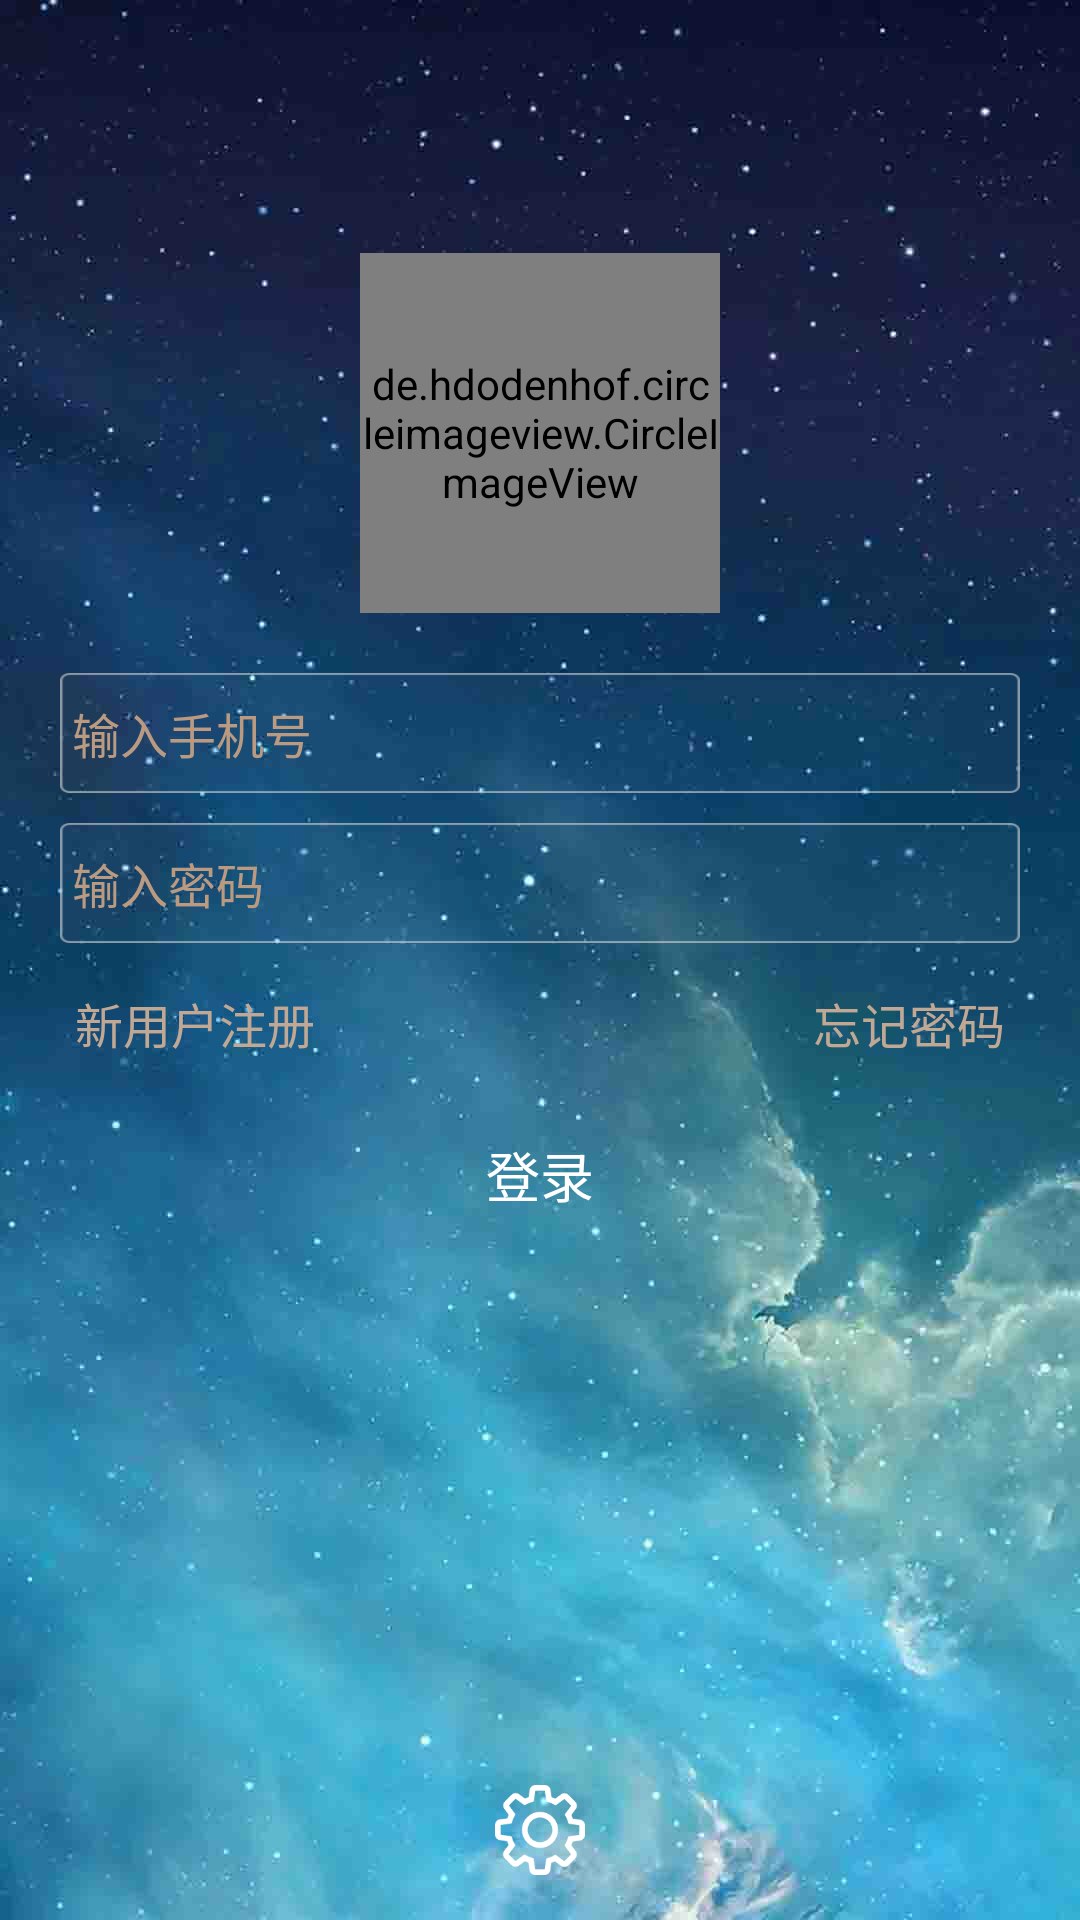

Here is an Android app screen rendered from its layout file. Give the layout XML and the strings, colors and styles it references.
<!-- AndroidManifest.xml: application theme BlueTheme -->
<!-- res/layout/activity_login_register.xml -->
<?xml version="1.0" encoding="utf-8"?>
<FrameLayout xmlns:android="http://schemas.android.com/apk/res/android"
    android:layout_width="match_parent"
    android:layout_height="match_parent"
    android:background="@drawable/bg_login"
    android:focusable="true"
    android:focusableInTouchMode="true"
    android:orientation="vertical">

    <include
        layout="@layout/layout_register"
        android:layout_width="match_parent"
        android:layout_height="match_parent"
        android:gravity="center"
        android:orientation="vertical"
        android:visibility="gone" />

    <include
        layout="@layout/layout_login"
        android:layout_width="match_parent"
        android:layout_height="match_parent"
        android:gravity="center"
        android:orientation="vertical"
        android:visibility="visible" />

    <ImageView
        android:id="@+id/ivSetServer"
        android:layout_width="@dimen/dp_30"
        android:layout_height="@dimen/dp_30"
        android:layout_gravity="bottom|center_horizontal"
        android:layout_margin="@dimen/dp_15"
        android:contentDescription="@null"
        android:src="@drawable/icon_setting" />

</FrameLayout>
<!-- res/layout/layout_register.xml (included above) -->
<?xml version="1.0" encoding="utf-8"?>
<LinearLayout xmlns:android="http://schemas.android.com/apk/res/android"
    xmlns:app="http://schemas.android.com/apk/res-auto"
    android:id="@+id/ll_register"
    android:layout_width="match_parent"
    android:layout_height="match_parent"
    android:background="@drawable/bg_login"
    android:gravity="center"
    android:orientation="vertical"
    android:paddingLeft="@dimen/dp_20"
    android:paddingRight="@dimen/dp_20">

    <EditText
        android:id="@+id/et_phoneNumber_register"
        style="@style/AppTheme.EditText.Big"
        android:layout_width="match_parent"
        android:layout_height="@dimen/dp_40"
        android:layout_marginTop="@dimen/dp_20"
        android:drawableStart="@drawable/selector_ic_person"
        android:hint="@string/input_phoneNumber"
        android:inputType="phone"
        android:maxLength="11"
        android:textColor="@color/white" />

    <EditText
        android:id="@+id/et_passWord_register"
        style="@style/AppTheme.EditText.Big"
        android:layout_width="match_parent"
        android:layout_height="@dimen/dp_40"
        android:layout_marginTop="@dimen/dp_10"
        android:drawableStart="@drawable/selector_ic_lock"
        android:hint="@string/InputPassword"
        android:inputType="textPassword"
        android:maxLength="20"
        android:textColor="@color/white" />

    <EditText
        android:id="@+id/et_confirm_register"
        style="@style/AppTheme.EditText.Big"
        android:layout_width="match_parent"
        android:layout_height="@dimen/dp_40"
        android:layout_marginTop="@dimen/dp_10"
        android:drawableStart="@drawable/selector_ic_lock_outline"
        android:hint="@string/ConfirmPassword"
        android:inputType="textPassword"
        android:maxLength="20"
        android:textColor="@color/white" />

    <RelativeLayout
        android:layout_width="match_parent"
        android:layout_height="wrap_content"
        android:layout_marginTop="@dimen/dp_10">

        <TextView
            android:id="@+id/tv_showLogin"
            android:layout_width="wrap_content"
            android:layout_height="wrap_content"
            android:layout_alignParentStart="true"
            android:layout_marginEnd="@dimen/dp_55"
            android:padding="@dimen/dp_5"
            android:text="@string/HaveAccount"
            android:textColor="#c1a894"
            android:textSize="@dimen/sp_16" />

        <TextView
            android:id="@+id/tv_forgetPassword_register"
            android:layout_width="wrap_content"
            android:layout_height="wrap_content"
            android:layout_alignParentEnd="true"
            android:layout_gravity="end"
            android:padding="@dimen/dp_5"
            android:text="@string/ForgetPassword"
            android:textColor="#c1a894"
            android:textSize="@dimen/sp_16" />
    </RelativeLayout>

    <LinearLayout
        android:layout_width="match_parent"
        android:layout_height="wrap_content"
        android:gravity="center_vertical">

        <jp.co.shiratsuki.walkietalkie.widget.SmoothCheckBox
            android:id="@+id/checkbox_agree"
            android:layout_width="@dimen/dp_20"
            android:layout_height="@dimen/dp_20"
            android:layout_margin="@dimen/dp_5"
            app:color_checked="@color/colorBluePrimary" />

        <TextView
            android:id="@+id/tv_registration_protocol"
            android:layout_width="wrap_content"
            android:layout_height="wrap_content"
            android:maxLines="2"
            android:text="@string/ReadRegisterProtocol"
            android:textSize="@dimen/sp_16" />

    </LinearLayout>

    <Button
        android:id="@+id/btn_register"
        android:layout_width="match_parent"
        android:layout_height="wrap_content"
        android:layout_marginTop="@dimen/dp_10"
        android:background="@drawable/btn_blue_selector"
        android:enabled="false"
        android:text="@string/register"
        android:textAllCaps="false"
        android:textColor="@color/white"
        android:textSize="@dimen/sp_18" />
</LinearLayout>
<!-- res/layout/layout_login.xml (included above) -->
<?xml version="1.0" encoding="utf-8"?>
<RelativeLayout xmlns:android="http://schemas.android.com/apk/res/android"
    xmlns:app="http://schemas.android.com/apk/res-auto"
    android:id="@+id/rl_login"
    android:layout_width="match_parent"
    android:layout_height="match_parent"
    android:background="@drawable/bg_login"
    android:gravity="center_horizontal"
    android:paddingLeft="@dimen/dp_20"
    android:paddingRight="@dimen/dp_20"
    android:visibility="visible">

    <de.hdodenhof.circleimageview.CircleImageView
        android:id="@+id/iv_userIcon"
        android:layout_width="@dimen/dp_120"
        android:layout_height="@dimen/dp_120"
        android:layout_above="@+id/ll_login_input"
        android:layout_centerHorizontal="true"
        android:scaleType="centerCrop"
        android:src="@drawable/photo_user"
        app:civ_border_color="#16F5F5F5"
        app:civ_border_width="@dimen/dp_2" />

    <LinearLayout
        android:id="@+id/ll_login_input"
        android:layout_width="match_parent"
        android:layout_height="wrap_content"
        android:layout_centerInParent="true"
        android:layout_marginTop="@dimen/dp_20"
        android:orientation="vertical">

        <LinearLayout
            android:layout_width="match_parent"
            android:layout_height="@dimen/dp_40"
            android:background="@drawable/edit_bg_long"
            android:gravity="center_vertical"
            android:orientation="horizontal">

            <EditText
                android:id="@+id/et_phoneNumber_login"
                style="@style/AppTheme.EditText.Big"
                android:layout_width="0dp"
                android:layout_height="@dimen/dp_40"
                android:layout_weight="1"
                android:background="@null"
                android:drawableStart="@drawable/selector_ic_person"
                android:hint="@string/input_phoneNumber"
                android:imeOptions="actionNext"
                android:inputType="phone"
                android:maxLength="11"
                android:textColor="@color/white" />

            <ImageView
                android:layout_width="wrap_content"
                android:layout_height="match_parent"
                android:contentDescription="@null"
                android:padding="@dimen/dp_5"
                android:src="@drawable/delete_white"
                android:visibility="invisible" />
        </LinearLayout>

        <LinearLayout
            android:layout_width="match_parent"
            android:layout_height="@dimen/dp_40"
            android:layout_marginTop="@dimen/dp_10"
            android:background="@drawable/edit_bg_long"
            android:gravity="center_vertical"
            android:orientation="horizontal">

            <EditText
                android:id="@+id/et_passWord_login"
                style="@style/AppTheme.EditText.Big"
                android:layout_width="0dp"
                android:layout_height="@dimen/dp_40"
                android:layout_weight="1"
                android:background="@null"
                android:drawableStart="@drawable/selector_ic_lock"
                android:hint="@string/input_password"
                android:imeOptions="actionGo"
                android:inputType="textPassword"
                android:maxLength="20"
                android:textColor="@color/white" />

            <ImageView
                android:layout_width="wrap_content"
                android:layout_height="match_parent"
                android:contentDescription="@null"
                android:padding="@dimen/dp_5"
                android:src="@drawable/invisible_white"
                android:visibility="invisible" />

        </LinearLayout>

        <RelativeLayout
            android:layout_width="match_parent"
            android:layout_height="wrap_content"
            android:layout_marginTop="@dimen/dp_10">

            <TextView
                android:id="@+id/tv_showRegister"
                android:layout_width="wrap_content"
                android:layout_height="wrap_content"
                android:layout_alignParentStart="true"
                android:layout_marginEnd="@dimen/dp_55"
                android:padding="@dimen/dp_5"
                android:text="@string/NewUserRegister"
                android:textColor="#c1a894"
                android:textSize="@dimen/sp_16" />

            <TextView
                android:id="@+id/tv_forgetPassword_login"
                android:layout_width="wrap_content"
                android:layout_height="wrap_content"
                android:layout_alignParentEnd="true"
                android:layout_gravity="end"
                android:padding="@dimen/dp_5"
                android:text="@string/ForgetPassword"
                android:textColor="#c1a894"
                android:textSize="@dimen/sp_16" />
        </RelativeLayout>

        <Button
            android:id="@+id/btn_Login"
            android:layout_width="match_parent"
            android:layout_height="wrap_content"
            android:layout_marginTop="@dimen/dp_10"
            android:background="@drawable/btn_blue_selector"
            android:text="@string/Login"
            android:textAllCaps="false"
            android:textColor="@color/white"
            android:textSize="@dimen/sp_18" />

    </LinearLayout>

</RelativeLayout>
<!-- resources referenced by this layout -->
<resources>
  <color name="colorBluePrimary">#00A0E9</color>
  <color name="white">#ffffff</color>
  <dimen name="dp_10">10dp</dimen>
  <dimen name="dp_120">120dp</dimen>
  <dimen name="dp_15">15dp</dimen>
  <dimen name="dp_2">2dp</dimen>
  <dimen name="dp_20">20dp</dimen>
  <dimen name="dp_30">30dp</dimen>
  <dimen name="dp_40">40dp</dimen>
  <dimen name="dp_5">5dp</dimen>
  <dimen name="dp_55">54dp</dimen>
  <dimen name="sp_16">16sp</dimen>
  <dimen name="sp_18">18sp</dimen>
  <!-- drawable selector_ic_lock (drawable) -->
  <selector xmlns:android="http://schemas.android.com/apk/res/android">
      <item android:state_focused="true" android:drawable="@drawable/ic_lock_accent"/>
      <item android:drawable="@drawable/ic_lock_white"/>
  </selector>
  <!-- drawable selector_ic_lock_outline (drawable) -->
  <selector xmlns:android="http://schemas.android.com/apk/res/android">
      <item android:state_focused="true" android:drawable="@drawable/ic_lock_outline_accent"/>
      <item android:drawable="@drawable/ic_lock_outline_white"/>
  </selector>
  <!-- drawable selector_ic_person (drawable) -->
  <selector xmlns:android="http://schemas.android.com/apk/res/android">
  
      <item
          android:state_focused="true"
          android:drawable="@drawable/ic_person_accent"/>
  
      <item android:drawable="@drawable/ic_person_white"/>
  
  </selector>
  <string name="ConfirmPassword">确认密码（6–20位）</string>
  <string name="ForgetPassword">忘记密码</string>
  <string name="HaveAccount">已有账号</string>
  <string name="InputPassword">输入密码（6–20位）</string>
  <string name="Login">登录</string>
  <string name="NewUserRegister">新用户注册</string>
  <string name="ReadRegisterProtocol">我已阅读并同意《用户注册协议》</string>
  <string name="input_password">输入密码</string>
  <string name="input_phoneNumber">输入手机号</string>
  <string name="register">注册</string>
  <style name="AppTheme.EditText.Big" parent="Widget.AppCompat.EditText">
          <item name="android:drawablePadding">@dimen/dp_4</item>
          <item name="android:paddingLeft">@dimen/dp_4</item>
          <item name="android:paddingRight">@dimen/dp_4</item>
          <item name="android:textSize">@dimen/sp_16</item>
          <item name="android:textColorHint">@color/colorTextHint</item>
          <item name="android:singleLine">true</item>
          <item name="android:background">@drawable/edit_bg_long</item>
      </style>
  <style name="BlueTheme" parent="AppTheme">
          <item name="colorPrimary">@color/colorBluePrimary</item>
          <item name="colorPrimaryDark">@color/colorBluePrimary</item>
          <item name="colorAccent">@color/colorBluePrimaryDark</item>
      </style>
  <!-- drawable ic_person_accent (drawable) -->
  <vector xmlns:android="http://schemas.android.com/apk/res/android"
          android:width="24dp"
          android:height="24dp"
          android:viewportWidth="24.0"
          android:viewportHeight="24.0">
      <path
          android:fillColor="#22BED2"
          android:pathData="M12,12c2.21,0 4,-1.79 4,-4s-1.79,-4 -4,-4 -4,1.79 -4,4 1.79,4 4,4zm0,2c-2.67,0 -8,1.34 -8,4v2h16v-2c0,-2.66 -5.33,-4 -8,-4z"/>
  </vector>
  <dimen name="dp_4">4dp</dimen>
  <color name="colorTextHint">#BB9A82</color>
  <style name="AppTheme" parent="Theme.AppCompat.Light.NoActionBar">
          <item name="android:textAllCaps">false</item>
          <item name="android:windowActionBar">false</item>
          <item name="android:windowNoTitle">true</item>
          <item name="android:windowAnimationStyle">@style/AnimationActivity</item>
      </style>
  <color name="colorBluePrimaryDark">#1976D2</color>
</resources>
